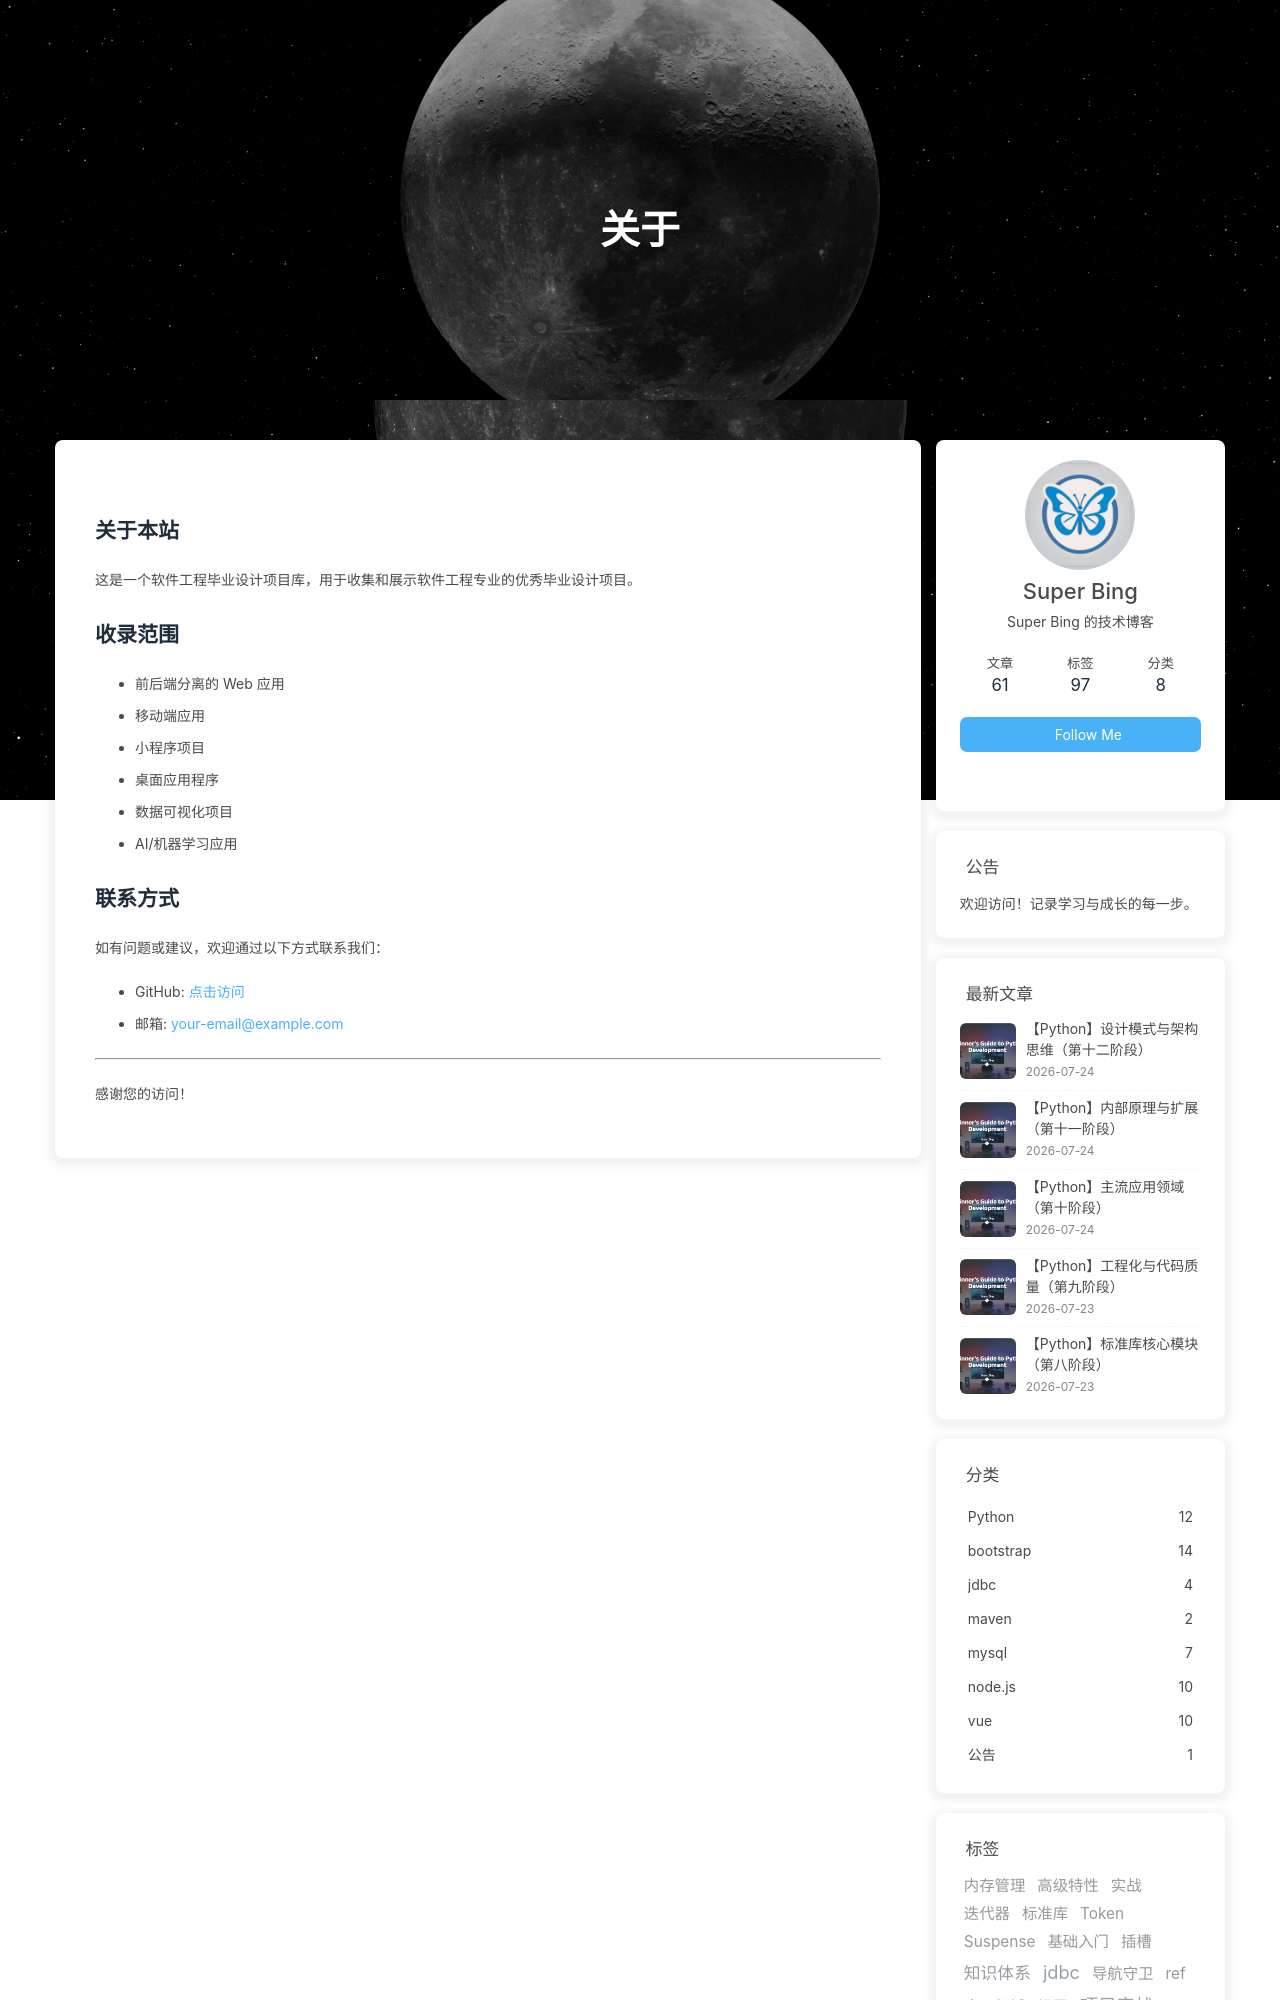

repository: bing997/LW-blog · page: about/index.html · generator: jekyll

---
title: 关于
date: 2026-05-04 00:00:00
type: about
---

## 关于本站

这是一个软件工程毕业设计项目库，用于收集和展示软件工程专业的优秀毕业设计项目。

## 收录范围

- 前后端分离的 Web 应用
- 移动端应用
- 小程序项目
- 桌面应用程序
- 数据可视化项目
- AI/机器学习应用

## 联系方式

如有问题或建议，欢迎通过以
